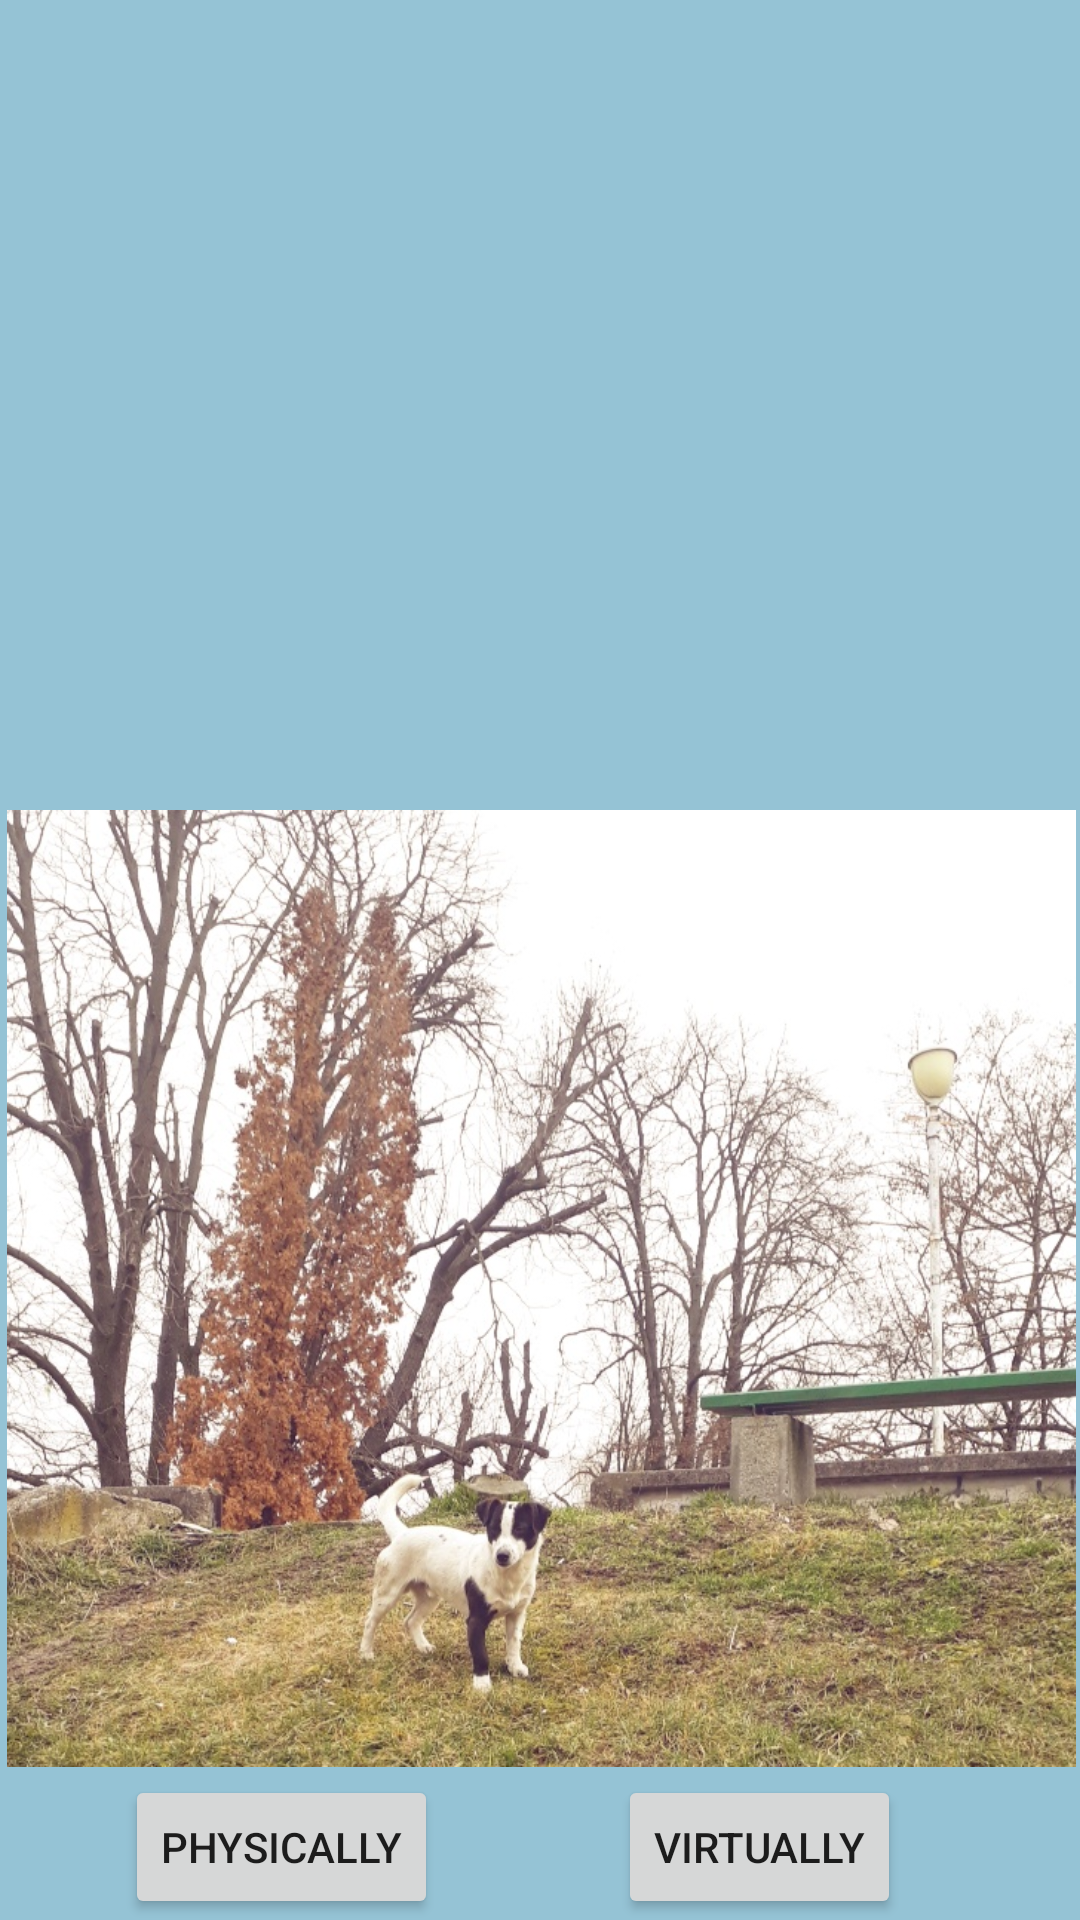

Reconstruct the res/layout file that produces this screen, plus the resources it refers to.
<!-- AndroidManifest.xml: application theme Theme.PawerPuff -->
<!-- res/layout/activity_ghiocel.xml -->
<?xml version="1.0" encoding="utf-8"?>
<androidx.constraintlayout.widget.ConstraintLayout xmlns:android="http://schemas.android.com/apk/res/android"
    xmlns:app="http://schemas.android.com/apk/res-auto"
    xmlns:tools="http://schemas.android.com/tools"
    android:layout_width="match_parent"
    android:layout_height="match_parent"
    tools:context=".Ghiocel"
    android:background="#95C3D5">


    <TextView
        android:id="@+id/infoTextView"
        android:layout_width="wrap_content"
        android:layout_height="wrap_content"
        android:layout_marginStart="40dp"
        android:layout_marginEnd="250dp"
        android:layout_marginBottom="400dp"
        android:textColor="@android:color/black"
        android:textSize="18sp"
        app:layout_constraintBottom_toBottomOf="parent"
        app:layout_constraintEnd_toEndOf="parent"
        app:layout_constraintStart_toStartOf="parent"
        app:layout_constraintTop_toTopOf="parent" />

    <ImageView
        android:id="@+id/imageView3"
        android:layout_width="407dp"
        android:layout_height="319dp"
        android:layout_marginTop="270dp"
        app:layout_constraintBottom_toBottomOf="parent"
        app:layout_constraintEnd_toEndOf="parent"
        app:layout_constraintStart_toStartOf="parent"
        app:layout_constraintTop_toTopOf="parent"
        app:layout_constraintVertical_bias="0.0"
        app:srcCompat="@drawable/ghiocel" />

    <Button
        android:id="@+id/button3"
        android:layout_width="wrap_content"
        android:layout_height="wrap_content"
        android:layout_marginStart="47dp"
        android:layout_marginTop="18dp"
        android:layout_marginBottom="16dp"
        android:text="Physically"
        android:onClick="Physical"
        app:layout_constraintBottom_toBottomOf="parent"
        app:layout_constraintEnd_toStartOf="@+id/button4"
        app:layout_constraintStart_toStartOf="parent"
        app:layout_constraintTop_toBottomOf="@+id/imageView3" />

    <Button
        android:id="@+id/button4"
        android:layout_width="wrap_content"
        android:layout_height="wrap_content"
        android:layout_marginStart="60dp"
        android:layout_marginTop="18dp"
        android:layout_marginEnd="65dp"
        android:layout_marginBottom="16dp"
        android:text="Virtually"
        android:onClick="Virtually"
        app:layout_constraintBottom_toBottomOf="parent"
        app:layout_constraintEnd_toEndOf="parent"
        app:layout_constraintStart_toEndOf="@+id/button3"
        app:layout_constraintTop_toBottomOf="@+id/imageView3" />
</androidx.constraintlayout.widget.ConstraintLayout>
<!-- resources referenced by this layout -->
<resources>
  <!-- drawable ghiocel: png bitmap (drawable, 961254 bytes) -->
  <style name="Theme.PawerPuff" parent="Theme.MaterialComponents.DayNight.DarkActionBar">
          
          <item name="colorPrimary">@color/purple_500</item>
          <item name="colorPrimaryVariant">@color/purple_700</item>
          <item name="colorOnPrimary">@color/white</item>
          
          <item name="colorSecondary">@color/teal_200</item>
          <item name="colorSecondaryVariant">@color/teal_700</item>
          <item name="colorOnSecondary">@color/black</item>
          
          <item name="android:statusBarColor">?attr/colorPrimaryVariant</item>
          
      </style>
  <!-- not gathered from this repository: default colours our renderer supplied (Android Studio template values) -->
  <color name="purple_500">#FF6200EE</color>
  <color name="purple_700">#FF3700B3</color>
  <color name="teal_200">#FF03DAC5</color>
  <color name="teal_700">#FF018786</color>
  <color name="black">#FF000000</color>
  <color name="white">#FFFFFFFF</color>
</resources>
